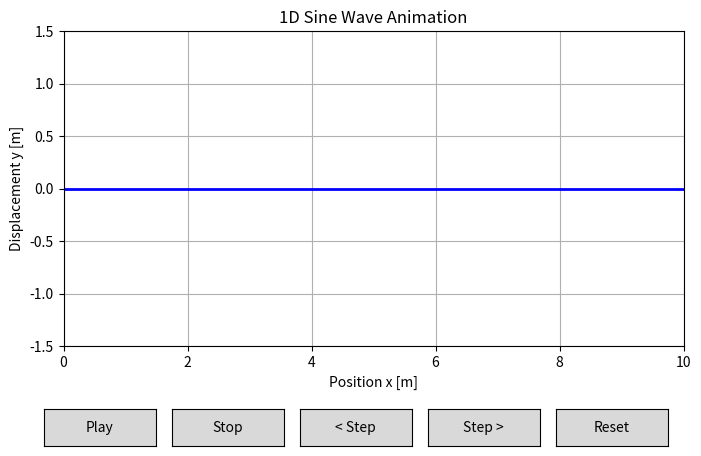

This figure's Python source:
import numpy as np
import matplotlib.pyplot as plt
from matplotlib.animation import FuncAnimation
from matplotlib.widgets import Button

# --- 物理量の設定 ---
A = 1.0       # 振幅 (Amplitude)
lam = 4.0     # 波長 (Wavelength)
T = 2.0       # 周期 (Period)
v = lam / T   # 波の速さ (Wave speed)

k = 2 * np.pi / lam    # 波数
omega = 2 * np.pi / T  # 角振動数

# --- 空間・時間の初期設定 ---
x = np.linspace(0, 10, 500)
dt = 0.05  # 1コマあたりの時間変化
t = 0.0

# --- 描画のセットアップ ---
fig, ax = plt.subplots(figsize=(8, 5))
plt.subplots_adjust(bottom=0.25)  # ボタン用のスペースを確保

def get_wave_y(x, t):
    # 波の先端 x = v*t より右側 (x > v*t) では変位0
    return np.where(x <= v * t, -A * np.sin(k * x - omega * t), 0.0)

# 初期状態の波のプロット
line, = ax.plot(x, get_wave_y(x, t), lw=2, color='blue')
ax.set_ylim(-1.5 * A, 1.5 * A)
ax.set_xlim(0, 10)
ax.set_title("1D Sine Wave Animation")
ax.set_xlabel("Position x [m]")
ax.set_ylabel("Displacement y [m]")
ax.grid(True)

# 時間を表示するテキスト
time_text = ax.text(0.02, 0.90, '', transform=ax.transAxes, fontsize=12)

# --- アニメーションの制御変数 ---
is_playing = True

# --- アニメーション更新用関数 ---
def update(frame):
    global t, is_playing
    if is_playing:
        t += dt
        # グラフデータの更新
        line.set_ydata(get_wave_y(x, t))
        time_text.set_text(f'Time = {t:.2f} s')
    return line, time_text

# アニメーションの作成（intervalはミリ秒単位で更新間隔を指定）
ani = FuncAnimation(fig, update, frames=None, interval=50, blit=False, cache_frame_data=False)

# --- ボタンの作成と配置 ---
# 左から順に [left, bottom, width, height] で指定
ax_play  = plt.axes([0.10, 0.05, 0.14, 0.075])
ax_stop  = plt.axes([0.26, 0.05, 0.14, 0.075])
ax_prev  = plt.axes([0.42, 0.05, 0.14, 0.075])
ax_next  = plt.axes([0.58, 0.05, 0.14, 0.075])
ax_reset = plt.axes([0.74, 0.05, 0.14, 0.075]) # 追加: リセットボタン

btn_play  = Button(ax_play, 'Play')
btn_stop  = Button(ax_stop, 'Stop')
btn_prev  = Button(ax_prev, '< Step')
btn_next  = Button(ax_next, 'Step >')
btn_reset = Button(ax_reset, 'Reset')

# --- ボタンクリック時のコールバック関数 ---
def play(event):
    global is_playing
    is_playing = True

def stop(event):
    global is_playing
    is_playing = False

def prev_step(event):
    global t, is_playing
    is_playing = False  # コマ送り時は自動再生を停止
    t -= dt
    if t < 0:
        t = 0
    line.set_ydata(get_wave_y(x, t))
    time_text.set_text(f'Time = {t:.2f} s')
    fig.canvas.draw_idle()

def next_step(event):
    global t, is_playing
    is_playing = False  # コマ送り時は自動再生を停止
    t += dt
    line.set_ydata(get_wave_y(x, t))
    time_text.set_text(f'Time = {t:.2f} s')
    fig.canvas.draw_idle()

def reset(event):
    global t, is_playing
    is_playing = False  # リセット時は自動再生を停止
    t = 0.0
    line.set_ydata(get_wave_y(x, t))
    time_text.set_text(f'Time = {t:.2f} s')
    fig.canvas.draw_idle()

# ボタンと関数を紐付け
btn_play.on_clicked(play)
btn_stop.on_clicked(stop)
btn_prev.on_clicked(prev_step)
btn_next.on_clicked(next_step)
btn_reset.on_clicked(reset)

plt.show()
